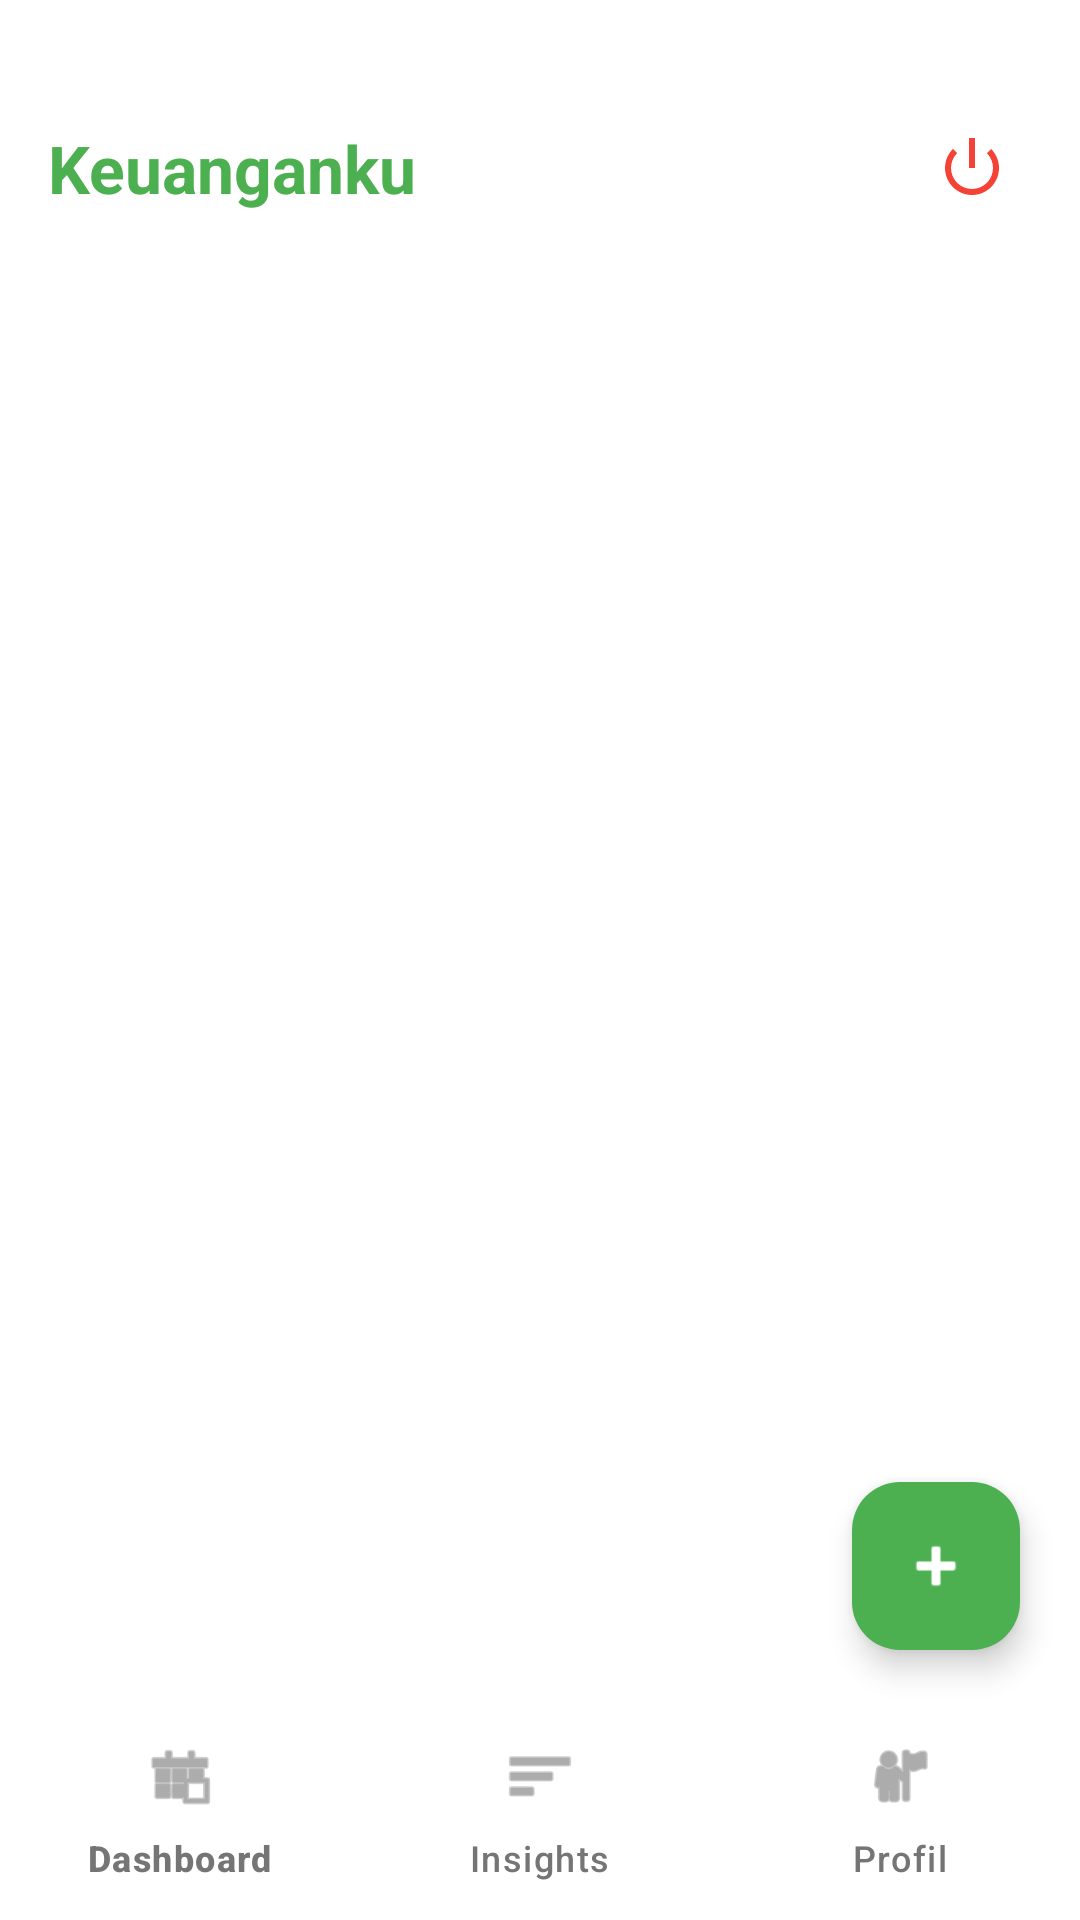

The Android layout XML behind this screen, and the referenced resources:
<!-- AndroidManifest.xml: application theme Theme.FinanceTracker -->
<!-- res/layout/activity_main.xml -->
<?xml version="1.0" encoding="utf-8"?>
<androidx.constraintlayout.widget.ConstraintLayout xmlns:android="http://schemas.android.com/apk/res/android"
    xmlns:app="http://schemas.android.com/apk/res-auto"
    xmlns:tools="http://schemas.android.com/tools"
    android:layout_width="match_parent"
    android:layout_height="match_parent"
    android:background="@color/bg_white"
    android:fitsSystemWindows="true">

    
    <LinearLayout
        android:id="@+id/topBar"
        android:layout_width="match_parent"
        android:layout_height="wrap_content"
        android:gravity="center_vertical"
        android:orientation="horizontal"
        android:padding="16dp"
        android:layout_marginTop="20dp"
        app:layout_constraintTop_toTopOf="parent">

        <TextView
            android:layout_width="0dp"
            android:layout_height="wrap_content"
            android:layout_weight="1"
            android:text="Keuanganku"
            android:textColor="@color/primary"
            android:textSize="22sp"
            android:textStyle="bold" />

        <ImageButton
            android:id="@+id/btnLogout"
            android:layout_width="40dp"
            android:layout_height="40dp"
            android:background="?attr/selectableItemBackgroundBorderless"
            android:src="@android:drawable/ic_lock_power_off"
            app:tint="@color/expense" />
    </LinearLayout>

    <FrameLayout
        android:id="@+id/fragment_container"
        android:layout_width="match_parent"
        android:layout_height="0dp"
        app:layout_constraintBottom_toTopOf="@id/bottomNavigation"
        app:layout_constraintTop_toBottomOf="@id/topBar" />

    <com.google.android.material.bottomnavigation.BottomNavigationView
        android:id="@+id/bottomNavigation"
        android:layout_width="match_parent"
        android:layout_height="72dp"
        android:background="@color/bg_white"
        app:itemIconTint="@color/text_secondary"
        app:itemTextColor="@color/text_secondary"
        app:elevation="16dp"
        app:layout_constraintBottom_toBottomOf="parent"
        app:menu="@menu/bottom_nav_menu" />

    <com.google.android.material.floatingactionbutton.FloatingActionButton
        android:id="@+id/fabAdd"
        android:layout_width="wrap_content"
        android:layout_height="wrap_content"
        android:layout_marginBottom="90dp"
        android:layout_marginEnd="20dp"
        android:src="@android:drawable/ic_input_add"
        app:backgroundTint="@color/primary"
        app:layout_constraintBottom_toBottomOf="parent"
        app:layout_constraintEnd_toEndOf="parent"
        app:tint="@color/white" />

</androidx.constraintlayout.widget.ConstraintLayout>
<!-- resources referenced by this layout -->
<resources>
  <color name="bg_white">#FFFFFF</color>
  <color name="expense">#F44336</color>
  <color name="primary">#4CAF50</color>
  <color name="text_secondary">#757575</color>
  <color name="white">#FFFFFF</color>
  <style name="Theme.FinanceTracker" parent="Base.Theme.FinanceTracker" />
  <style name="Base.Theme.FinanceTracker" parent="Theme.Material3.Light.NoActionBar">
          <item name="android:windowBackground">@color/bg_white</item>
          <item name="android:statusBarColor">@color/primary</item>
          <item name="android:windowLightStatusBar">false</item>
          <item name="colorPrimary">@color/primary</item>
          <item name="colorSecondary">@color/accent_green</item>
          <item name="android:navigationBarColor">@color/bg_white</item>
      </style>
  <color name="accent_green">#4CAF50</color>
</resources>
